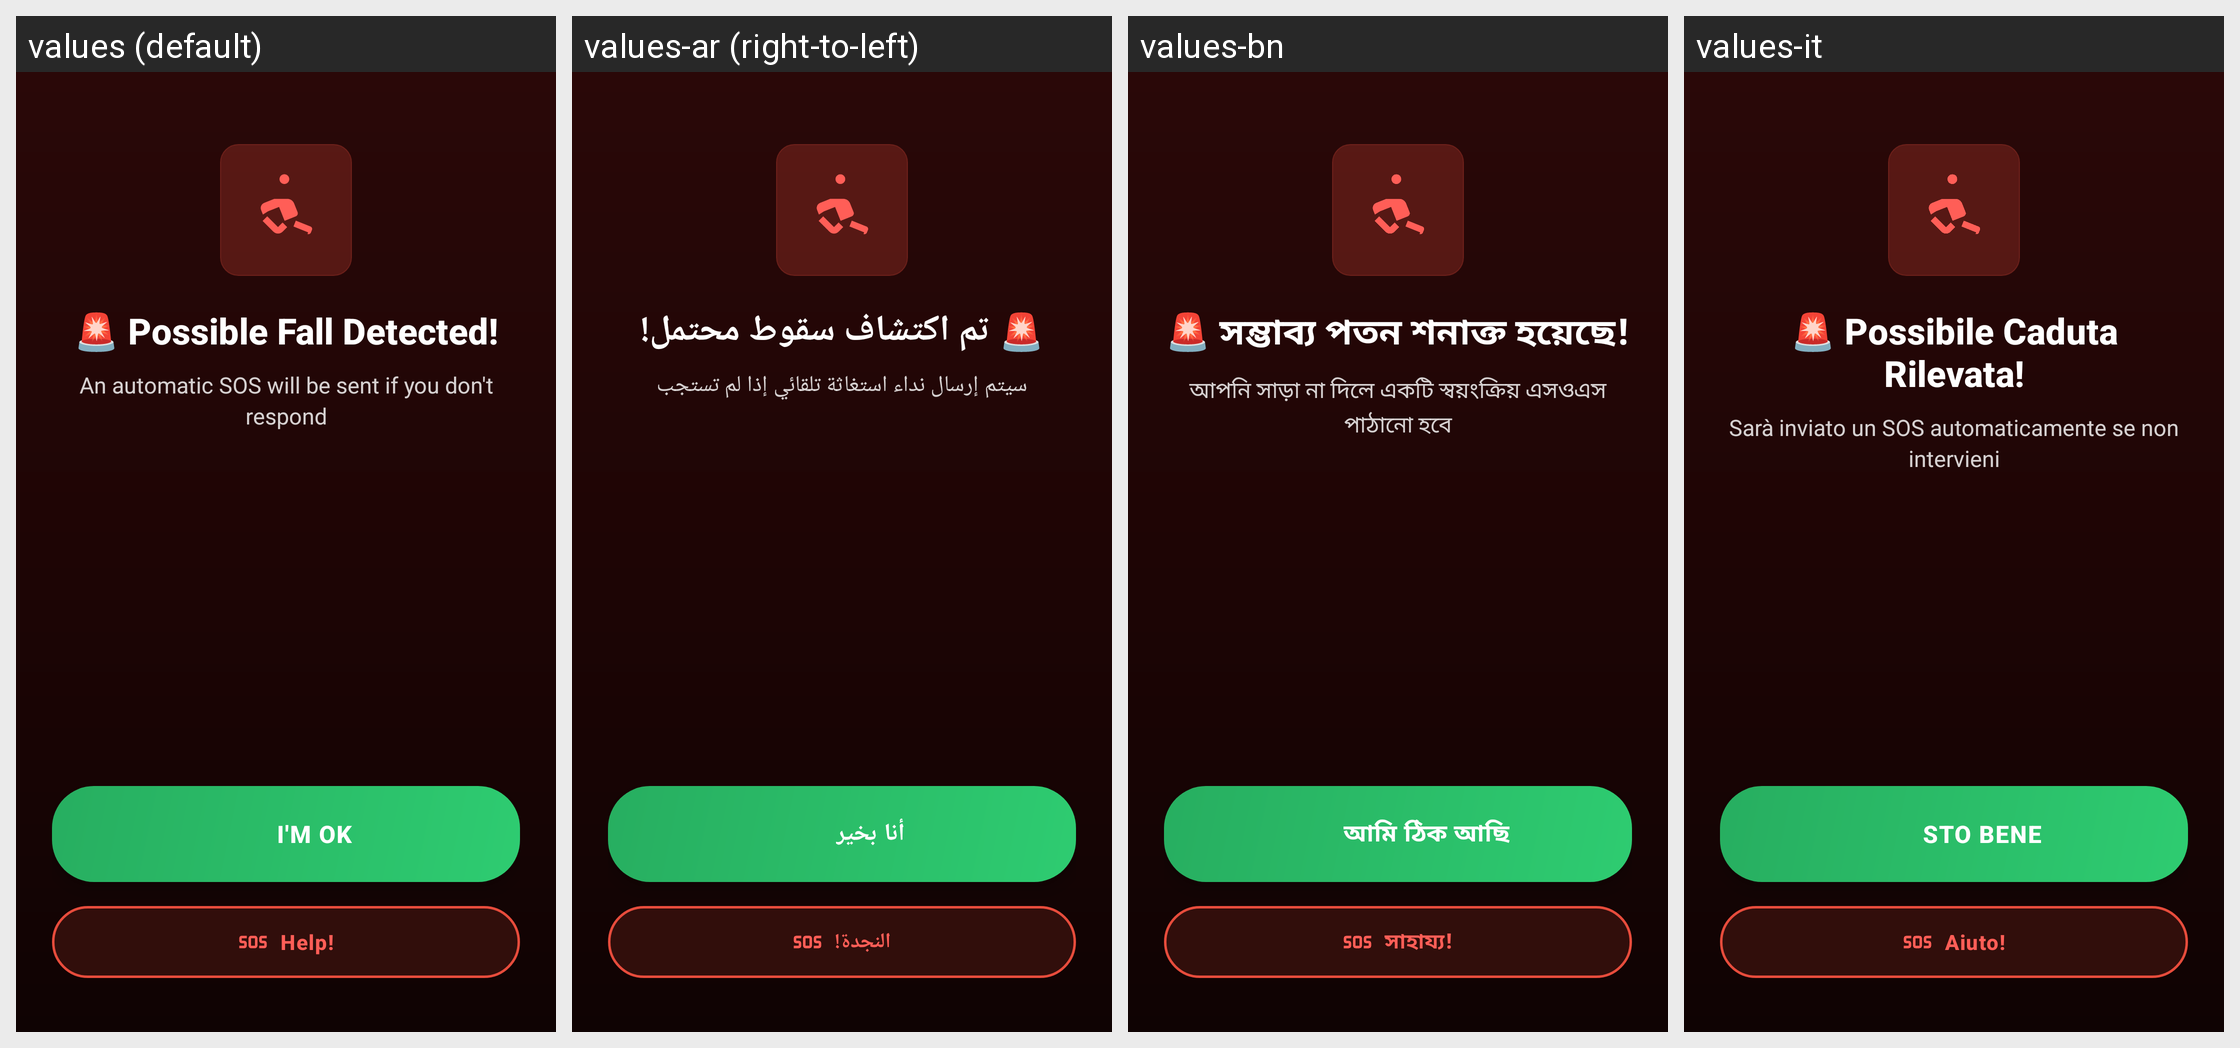

Here is an Android app screen in its default locale and in the app's own translations. Write out the translated-string differences for the strings that appear on this screen.
Android screen res/layout/activity_fall_alert.xml rendered under 4 locales, left to right: values (default), values-ar (right-to-left), values-bn, values-it. Device: Nexus 5 (rendered at 1080×1920; each locale shown at half size, 540×960, under a caption strip naming it); theme Theme.PillSOS.FallAlert.
Other locales in the repository, not shown: values-de, values-es, values-fr, values-hi, values-in, values-ja, values-ko, values-nap, values-pl, values-pt, values-rom, values-ru, values-scn, values-tr, values-uk, values-zh.
Strings drawn on this screen, with the default value and each locale's value (text and hints the layout hard-codes, and strings that could not be matched under every locale, appear in the picture but are not listed):

fall_alert_title
  values: 🚨 Possible Fall Detected!
  values-ar: 🚨 تم اكتشاف سقوط محتمل!
  values-bn: 🚨 সম্ভাব্য পতন শনাক্ত হয়েছে!
  values-it: 🚨 Possibile Caduta Rilevata!

fall_alert_subtitle
  values: An automatic SOS will be sent if you don't respond
  values-ar: سيتم إرسال نداء استغاثة تلقائي إذا لم تستجب
  values-bn: আপনি সাড়া না দিলে একটি স্বয়ংক্রিয় এসওএস পাঠানো হবে
  values-it: Sarà inviato un SOS automaticamente se non intervieni

fall_alert_cancel_btn
  values: I'M OK
  values-ar: أنا بخير
  values-bn: আমি ঠিক আছি
  values-it: STO BENE

fall_alert_send_now_btn
  values: Help!
  values-ar: النجدة!
  values-bn: সাহায্য!
  values-it: Aiuto!
